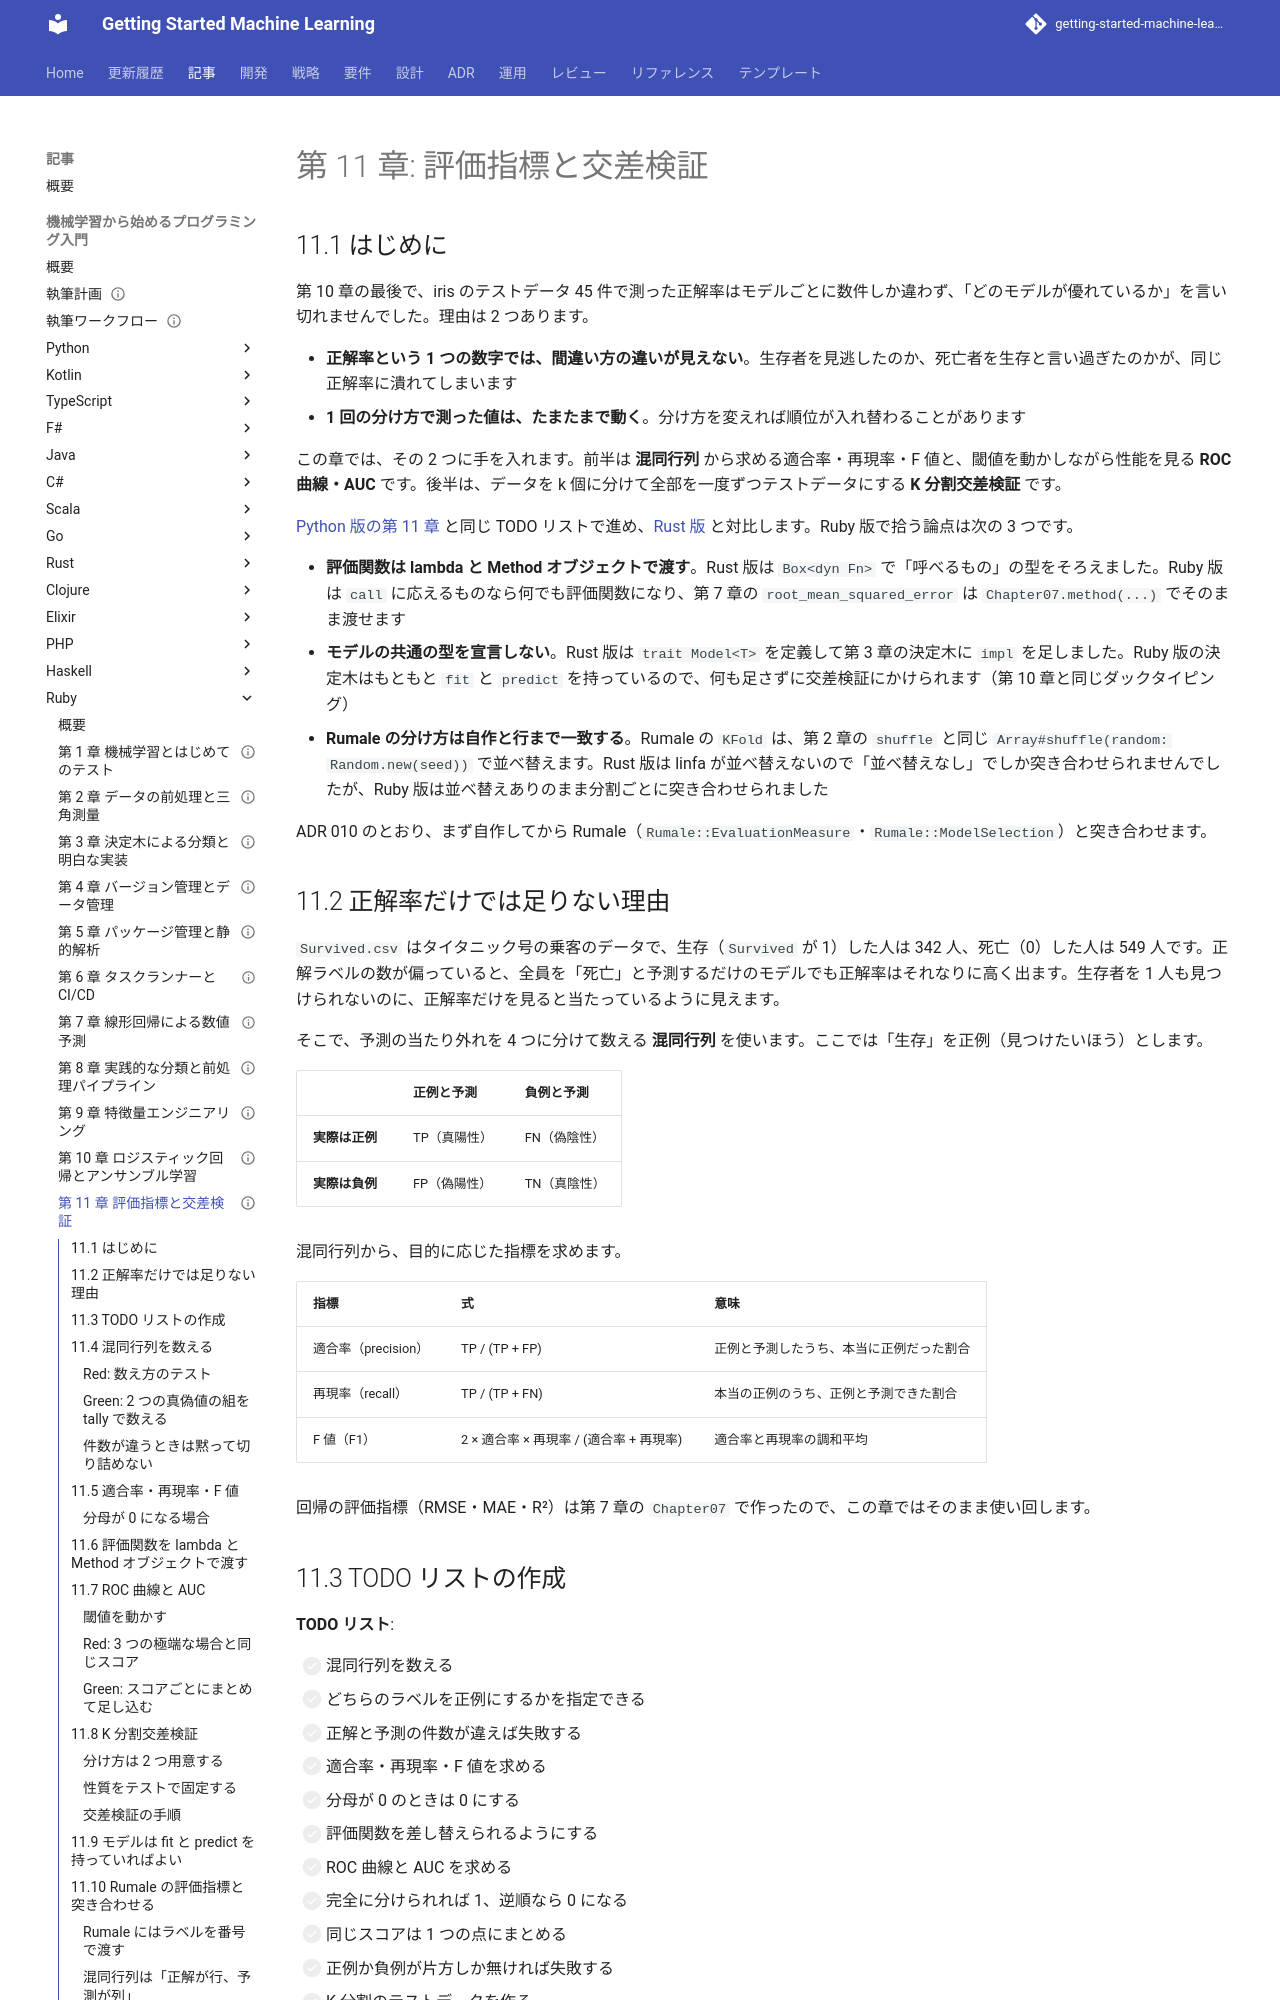

repository: k2works/getting-started-machine-learning · page: article/getting-start-ml/ruby/11-evaluation-metrics-and-cross-validation/index.html · generator: mkdocs

---
type: Article
title: "第 11 章: 評価指標と交差検証"
description: "混同行列・適合率・再現率・F 値・ROC 曲線・AUC・K 分割交差検証を Ruby の TDD で自作し、Rumale の EvaluationMeasure（confusion_matrix・Precision・Recall・FScore・ROCAUC）と ModelSelection（KFold・CrossValidation）と突き合わせる。Rumale の KFold は第 2 章の shuffle と同じ並べ替えをするので、行の分け方まで一致することを実測する。"
tags: [article,getting-start-ml,ruby]
status: draft
generated: { by: claude-code/claude-opus-5, at: 2026-09-22T11:47:06Z }
---

# 第 11 章: 評価指標と交差検証

## 11.1 はじめに

第 10 章の最後で、iris のテストデータ 45 件で測った正解率はモデルごとに数件しか違わず、「どのモデルが優れているか」を言い切れませんでした。理由は 2 つあります。

- **正解率という 1 つの数字では、間違い方の違いが見えない**。生存者を見逃したのか、死亡者を生存と言い過ぎたのかが、同じ正解率に潰れてしまいます
- **1 回の分け方で測った値は、たまたまで動く**。分け方を変えれば順位が入れ替わることがあります

この章では、その 2 つに手を入れます。前半は **混同行列** から求める適合率・再現率・F 値と、閾値を動かしながら性能を見る **ROC 曲線・AUC** です。後半は、データを k 個に分けて全部を一度ずつテストデータにする **K 分割交差検証** です。

[Python 版の第 11 章](../python/11-evaluation-metrics-and-cross-validation.md) と同じ TODO リストで進め、[Rust 版](../rust/11-evaluation-metrics-and-cross-validation.md) と対比します。Ruby 版で拾う論点は次の 3 つです。

- **評価関数は lambda と Method オブジェクトで渡す**。Rust 版は `Box<dyn Fn>` で「呼べるもの」の型をそろえました。Ruby 版は `call` に応えるものなら何でも評価関数になり、第 7 章の `root_mean_squared_error` は `Chapter07.method(...)` でそのまま渡せます
- **モデルの共通の型を宣言しない**。Rust 版は `trait Model<T>` を定義して第 3 章の決定木に `impl` を足しました。Ruby 版の決定木はもともと `fit` と `predict` を持っているので、何も足さずに交差検証にかけられます（第 10 章と同じダックタイピング）
- **Rumale の分け方は自作と行まで一致する**。Rumale の `KFold` は、第 2 章の `shuffle` と同じ `Array#shuffle(random: Random.new(seed))` で並べ替えます。Rust 版は linfa が並べ替えないので「並べ替えなし」でしか突き合わせられませんでしたが、Ruby 版は並べ替えありのまま分割ごとに突き合わせられました

ADR 010 のとおり、まず自作してから Rumale（`Rumale::EvaluationMeasure`・`Rumale::ModelSelection`）と突き合わせます。

## 11.2 正解率だけでは足りない理由

`Survived.csv` はタイタニック号の乗客のデータで、生存（`Survived` が 1）した人は 342 人、死亡（0）した人は 549 人です。正解ラベルの数が偏っていると、全員を「死亡」と予測するだけのモデルでも正解率はそれなりに高く出ます。生存者を 1 人も見つけられないのに、正解率だけを見ると当たっているように見えます。

そこで、予測の当たり外れを 4 つに分けて数える **混同行列** を使います。ここでは「生存」を正例（見つけたいほう）とします。

| | 正例と予測 | 負例と予測 |
|---|-----------|-----------|
| **実際は正例** | TP（真陽性） | FN（偽陰性） |
| **実際は負例** | FP（偽陽性） | TN（真陰性） |

混同行列から、目的に応じた指標を求めます。

| 指標 | 式 | 意味 |
|------|-----|------|
| 適合率（precision） | TP / (TP + FP) | 正例と予測したうち、本当に正例だった割合 |
| 再現率（recall） | TP / (TP + FN) | 本当の正例のうち、正例と予測できた割合 |
| F 値（F1） | 2 × 適合率 × 再現率 / (適合率 + 再現率) | 適合率と再現率の調和平均 |

回帰の評価指標（RMSE・MAE・R²）は第 7 章の `Chapter07` で作ったので、この章ではそのまま使い回します。
